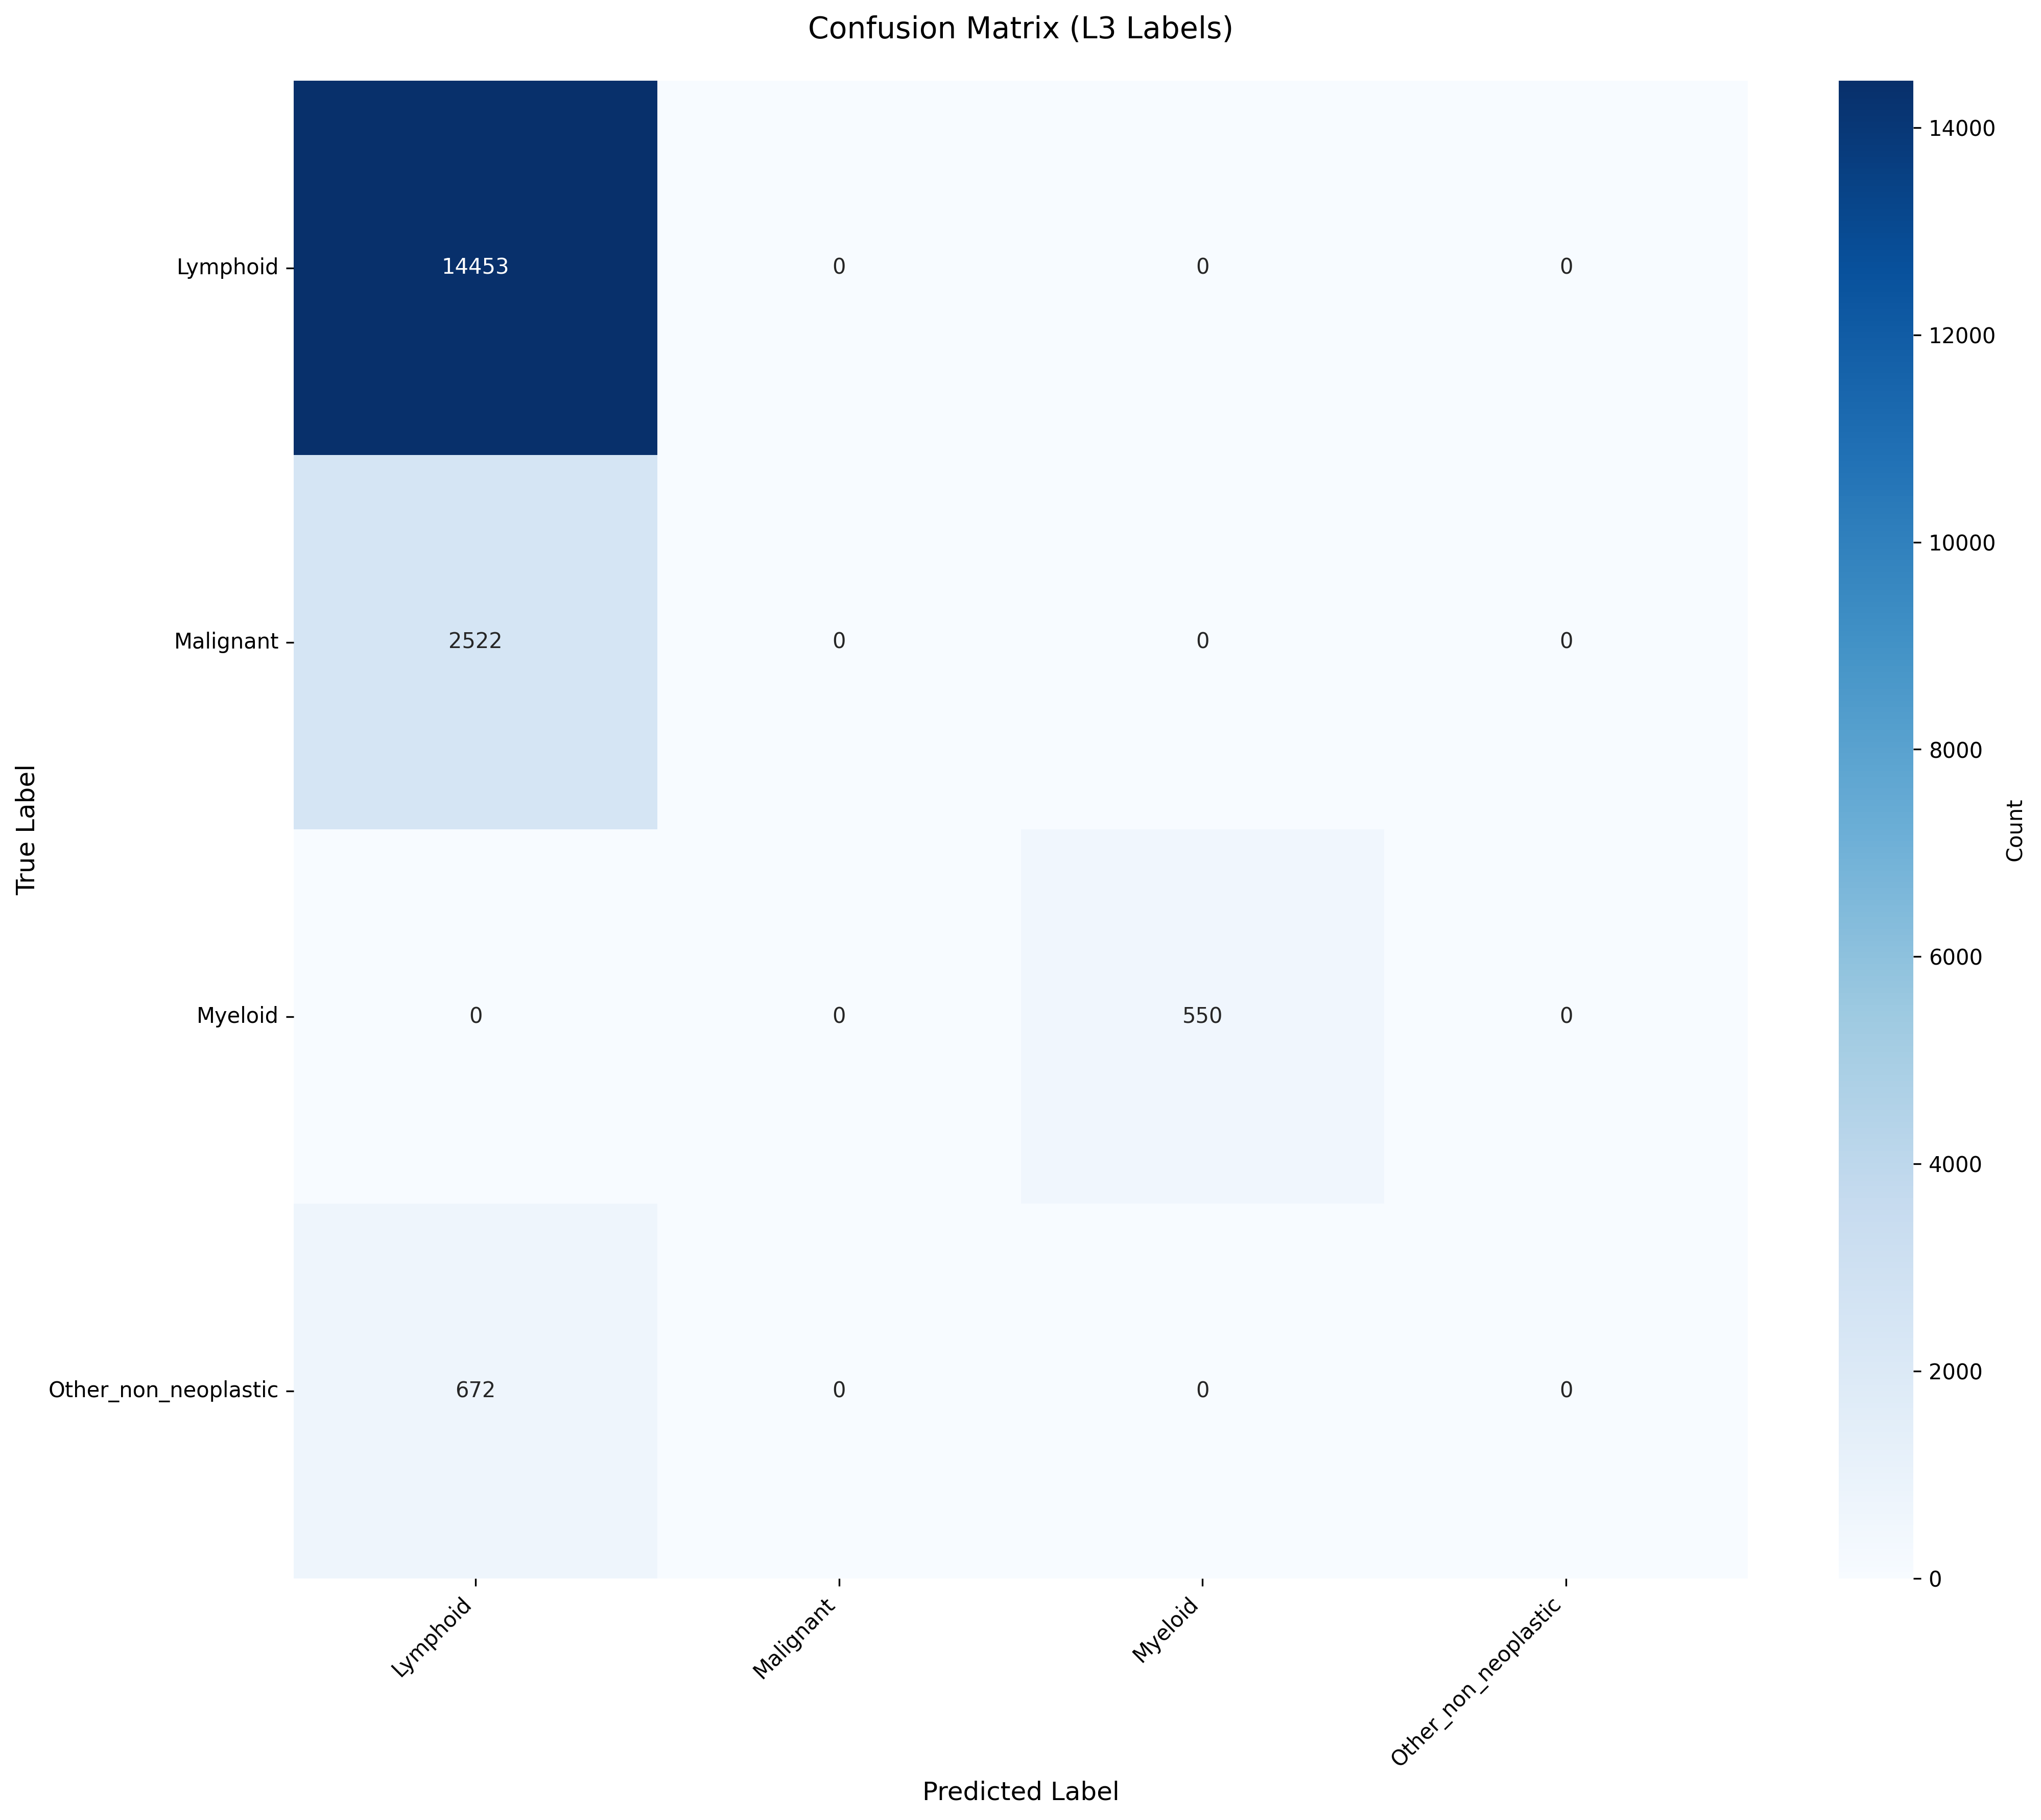

The data file committed next to this chart (first rows):
True_Label, Lymphoid, Malignant, Myeloid, Other_non_neoplastic
Lymphoid, 14453, 0, 0, 0
Malignant, 2522, 0, 0, 0
Myeloid, 0, 0, 550, 0
Other_non_neoplastic, 672, 0, 0, 0
